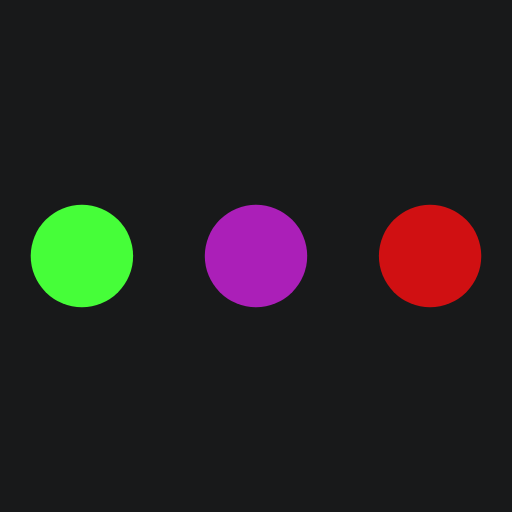
t = 0.00 s
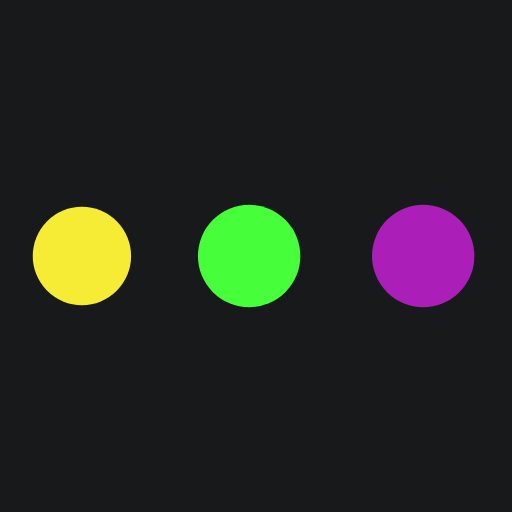
t = 0.19 s
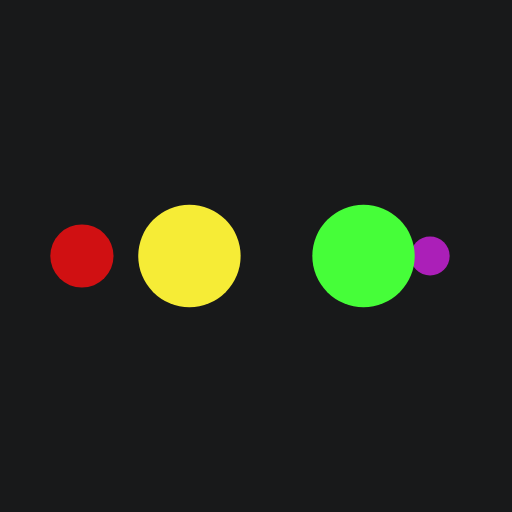
t = 0.31 s
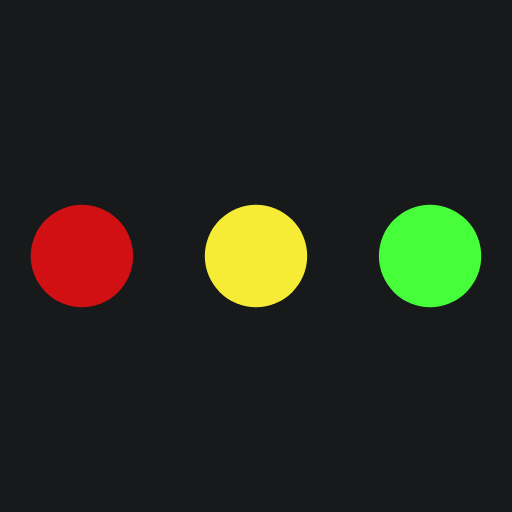
t = 0.50 s
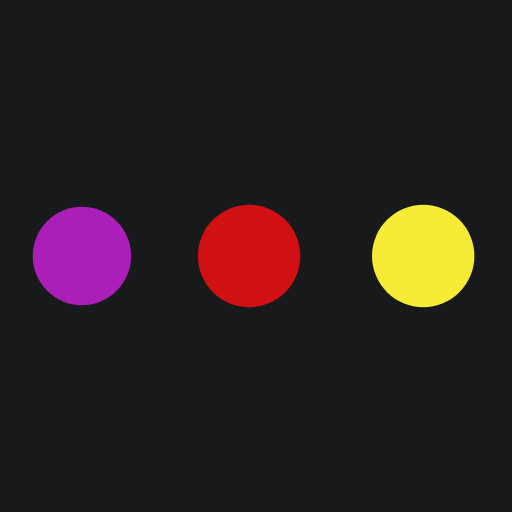
t = 0.69 s
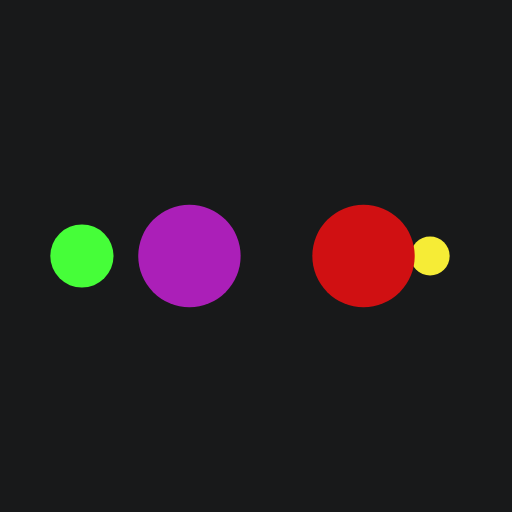
t = 0.81 s

The animated SVG that drew these frames (rendered in a browser with its animation timeline set to each time). Animation: 10 SMIL elements (animate=10); one cycle of 1.00 s, repeats indefinitely.

<?xml version="1.0" encoding="utf-8"?>
<svg xmlns="http://www.w3.org/2000/svg" xmlns:xlink="http://www.w3.org/1999/xlink" style="margin: auto; background: rgb(24, 25, 26); display: block; shape-rendering: auto;" width="200px" height="200px" viewBox="0 0 100 100" preserveAspectRatio="xMidYMid">
<circle cx="84" cy="50" r="10" fill="#d01012">
    <animate attributeName="r" repeatCount="indefinite" dur="0.25s" calcMode="spline" keyTimes="0;1" values="10;0" keySplines="0 0.5 0.5 1" begin="0s"></animate>
    <animate attributeName="fill" repeatCount="indefinite" dur="1s" calcMode="discrete" keyTimes="0;0.25;0.5;0.75;1" values="#d01012;#ab1fb8;#46fe39;#f6ec36;#d01012" begin="0s"></animate>
</circle><circle cx="16" cy="50" r="10" fill="#d01012">
  <animate attributeName="r" repeatCount="indefinite" dur="1s" calcMode="spline" keyTimes="0;0.25;0.5;0.75;1" values="0;0;10;10;10" keySplines="0 0.5 0.5 1;0 0.5 0.5 1;0 0.5 0.5 1;0 0.5 0.5 1" begin="0s"></animate>
  <animate attributeName="cx" repeatCount="indefinite" dur="1s" calcMode="spline" keyTimes="0;0.25;0.5;0.75;1" values="16;16;16;50;84" keySplines="0 0.5 0.5 1;0 0.5 0.5 1;0 0.5 0.5 1;0 0.5 0.5 1" begin="0s"></animate>
</circle><circle cx="50" cy="50" r="10" fill="#f6ec36">
  <animate attributeName="r" repeatCount="indefinite" dur="1s" calcMode="spline" keyTimes="0;0.25;0.5;0.75;1" values="0;0;10;10;10" keySplines="0 0.5 0.5 1;0 0.5 0.5 1;0 0.5 0.5 1;0 0.5 0.5 1" begin="-0.25s"></animate>
  <animate attributeName="cx" repeatCount="indefinite" dur="1s" calcMode="spline" keyTimes="0;0.25;0.5;0.75;1" values="16;16;16;50;84" keySplines="0 0.5 0.5 1;0 0.5 0.5 1;0 0.5 0.5 1;0 0.5 0.5 1" begin="-0.25s"></animate>
</circle><circle cx="84" cy="50" r="10" fill="#46fe39">
  <animate attributeName="r" repeatCount="indefinite" dur="1s" calcMode="spline" keyTimes="0;0.25;0.5;0.75;1" values="0;0;10;10;10" keySplines="0 0.5 0.5 1;0 0.5 0.5 1;0 0.5 0.5 1;0 0.5 0.5 1" begin="-0.5s"></animate>
  <animate attributeName="cx" repeatCount="indefinite" dur="1s" calcMode="spline" keyTimes="0;0.25;0.5;0.75;1" values="16;16;16;50;84" keySplines="0 0.5 0.5 1;0 0.5 0.5 1;0 0.5 0.5 1;0 0.5 0.5 1" begin="-0.5s"></animate>
</circle><circle cx="16" cy="50" r="10" fill="#ab1fb8">
  <animate attributeName="r" repeatCount="indefinite" dur="1s" calcMode="spline" keyTimes="0;0.25;0.5;0.75;1" values="0;0;10;10;10" keySplines="0 0.5 0.5 1;0 0.5 0.5 1;0 0.5 0.5 1;0 0.5 0.5 1" begin="-0.75s"></animate>
  <animate attributeName="cx" repeatCount="indefinite" dur="1s" calcMode="spline" keyTimes="0;0.25;0.5;0.75;1" values="16;16;16;50;84" keySplines="0 0.5 0.5 1;0 0.5 0.5 1;0 0.5 0.5 1;0 0.5 0.5 1" begin="-0.75s"></animate>
</circle>
<!-- [ldio] generated by https://loading.io/ --></svg>
